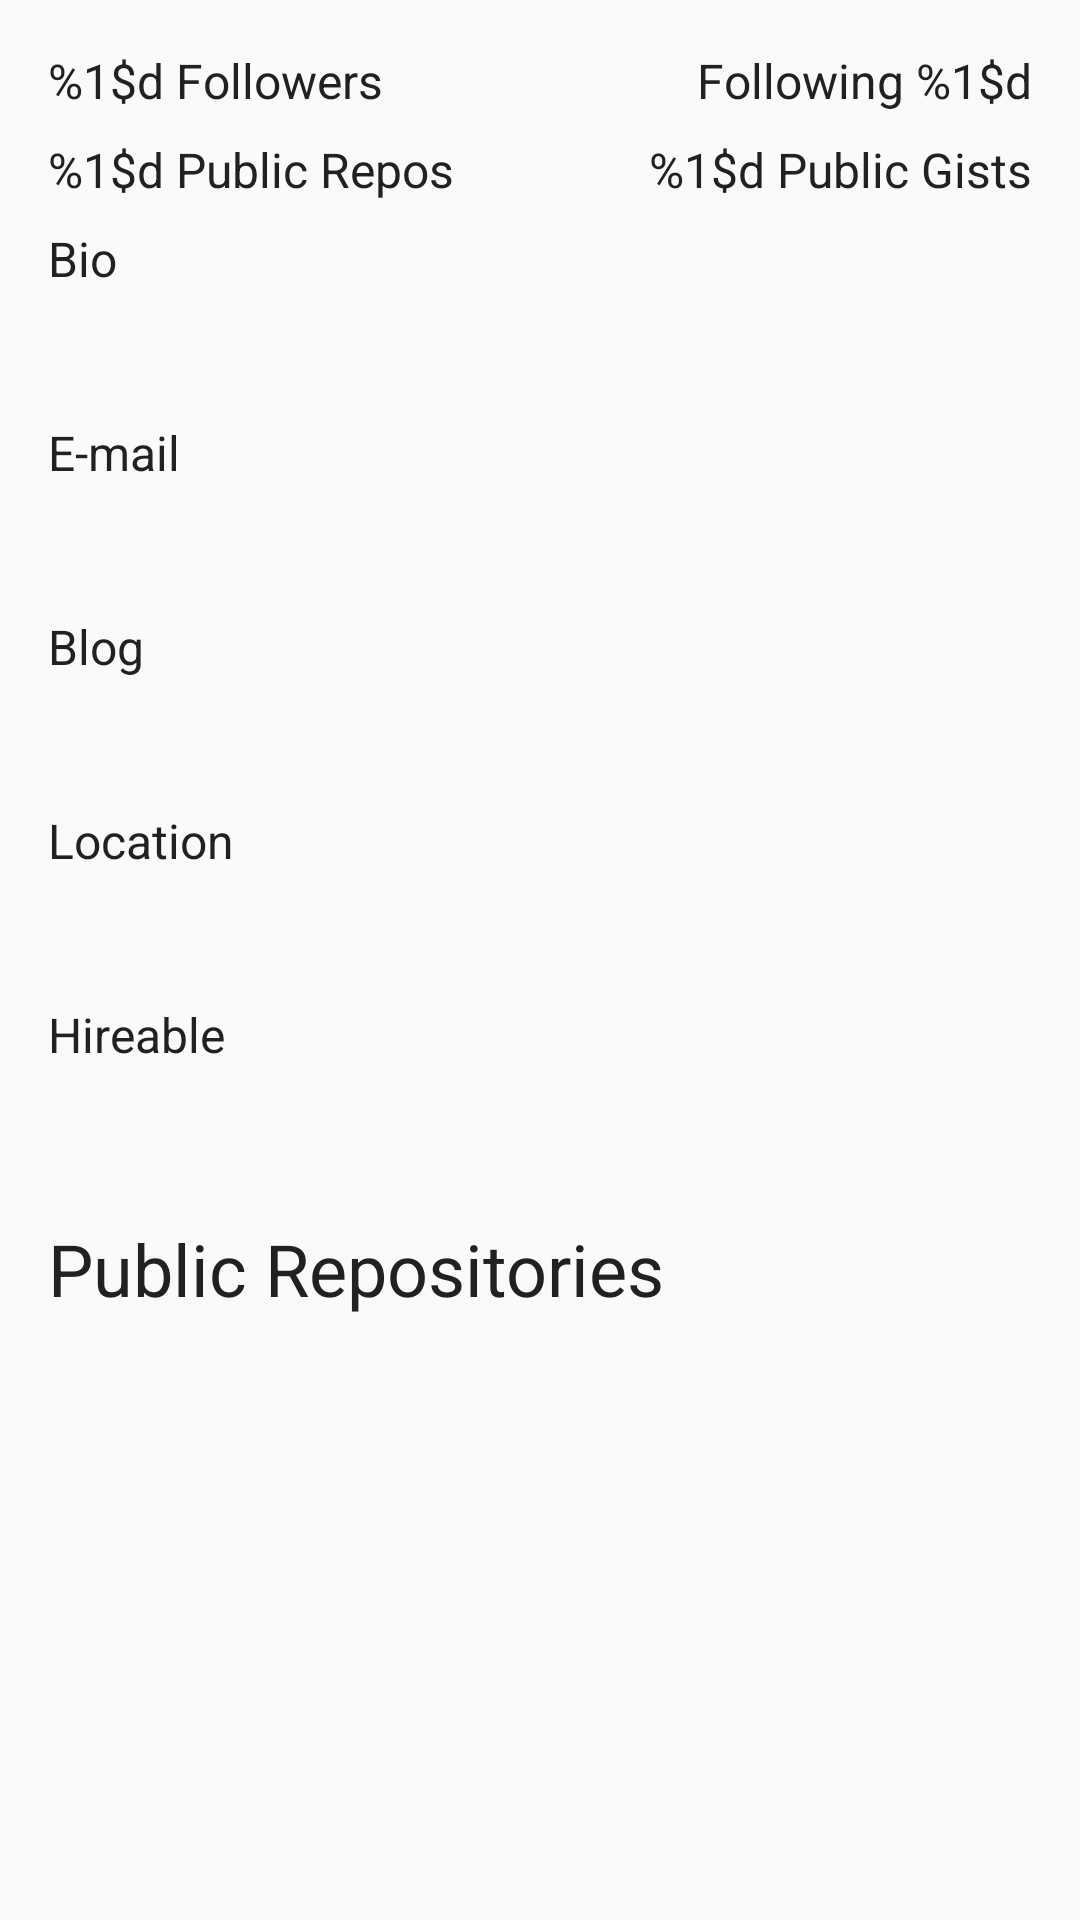

Layout XML and referenced resources for this Android screen:
<!-- AndroidManifest.xml: application theme AppTheme -->
<!-- res/layout/content_detail.xml -->
<?xml version="1.0" encoding="utf-8"?>
<android.support.constraint.ConstraintLayout
    xmlns:android="http://schemas.android.com/apk/res/android"
    xmlns:tools="http://schemas.android.com/tools"
    xmlns:app="http://schemas.android.com/apk/res-auto"
    android:id="@+id/constraint_layout"
    android:layout_width="match_parent"
    android:layout_height="wrap_content"
    tools:layout_height="match_parent">

    <TextView
        android:id="@+id/tv_followers"
        android:layout_width="0dp"
        android:layout_height="wrap_content"
        android:text="@string/followers"
        android:textAppearance="@style/TextAppearance.AppCompat.Subhead"
        app:layout_constraintLeft_toLeftOf="@+id/constraint_layout"
        android:layout_marginLeft="16dp"
        android:layout_marginStart="16dp"
        app:layout_constraintTop_toTopOf="@+id/constraint_layout"
        android:layout_marginTop="16dp"
        app:layout_constraintRight_toLeftOf="@+id/tv_following"
        android:layout_marginRight="8dp"
        android:layout_marginEnd="8dp"
        app:layout_constraintHorizontal_bias="0.0" />

    <TextView
        android:id="@+id/tv_following"
        android:layout_width="0dp"
        android:layout_height="wrap_content"
        android:text="@string/following"
        android:textAppearance="@style/TextAppearance.AppCompat.Subhead"
        app:layout_constraintTop_toTopOf="@+id/constraint_layout"
        android:layout_marginTop="16dp"
        app:layout_constraintRight_toRightOf="@+id/constraint_layout"
        android:layout_marginRight="16dp"
        android:layout_marginEnd="16dp" />

    <TextView
        android:id="@+id/tv_public_repos"
        android:layout_width="0dp"
        android:layout_height="wrap_content"
        android:text="@string/public_repos"
        android:textAppearance="@style/TextAppearance.AppCompat.Subhead"
        app:layout_constraintLeft_toLeftOf="@+id/constraint_layout"
        android:layout_marginLeft="16dp"
        android:layout_marginStart="16dp"
        app:layout_constraintTop_toBottomOf="@+id/tv_followers"
        android:layout_marginTop="8dp"
        app:layout_constraintRight_toLeftOf="@+id/tv_public_gists"
        android:layout_marginRight="8dp"
        android:layout_marginEnd="8dp"
        app:layout_constraintHorizontal_bias="0.0" />

    <TextView
        android:id="@+id/tv_public_gists"
        android:layout_width="0dp"
        android:layout_height="wrap_content"
        android:text="@string/public_gists"
        android:textAppearance="@style/TextAppearance.AppCompat.Subhead"
        app:layout_constraintTop_toBottomOf="@+id/tv_following"
        android:layout_marginTop="8dp"
        app:layout_constraintRight_toRightOf="@+id/constraint_layout"
        android:layout_marginRight="16dp"
        android:layout_marginEnd="16dp" />

    <TextView
        android:id="@+id/tv_bio_label"
        android:layout_width="wrap_content"
        android:layout_height="wrap_content"
        android:text="@string/bio"
        android:textAppearance="@style/TextAppearance.AppCompat.Subhead"
        app:layout_constraintLeft_toLeftOf="@+id/constraint_layout"
        android:layout_marginLeft="16dp"
        android:layout_marginStart="16dp"
        app:layout_constraintTop_toBottomOf="@+id/tv_public_repos"
        android:layout_marginTop="8dp" />

    <TextView
        android:id="@+id/tv_bio"
        android:layout_width="0dp"
        android:layout_height="wrap_content"
        android:textAppearance="@style/TextAppearance.AppCompat.Body1"
        app:layout_constraintLeft_toLeftOf="@+id/constraint_layout"
        android:layout_marginLeft="16dp"
        android:layout_marginStart="16dp"
        app:layout_constraintTop_toBottomOf="@+id/tv_bio_label"
        android:layout_marginTop="8dp"
        app:layout_constraintRight_toRightOf="@+id/constraint_layout"
        android:layout_marginRight="16dp"
        android:layout_marginEnd="16dp" />

    <TextView
        android:id="@+id/tv_email_label"
        android:layout_width="wrap_content"
        android:layout_height="wrap_content"
        android:text="@string/email"
        android:textAppearance="@style/TextAppearance.AppCompat.Subhead"
        app:layout_constraintLeft_toLeftOf="@+id/constraint_layout"
        android:layout_marginLeft="16dp"
        android:layout_marginStart="16dp"
        app:layout_constraintTop_toBottomOf="@+id/tv_bio"
        android:layout_marginTop="16dp" />

    <TextView
        android:id="@+id/tv_email"
        android:layout_width="0dp"
        android:layout_height="wrap_content"
        android:textAppearance="@style/TextAppearance.AppCompat.Body1"
        app:layout_constraintLeft_toLeftOf="@+id/constraint_layout"
        android:layout_marginLeft="16dp"
        android:layout_marginStart="16dp"
        app:layout_constraintTop_toBottomOf="@+id/tv_email_label"
        android:layout_marginTop="8dp"
        app:layout_constraintRight_toRightOf="@+id/constraint_layout"
        android:layout_marginRight="16dp"
        android:layout_marginEnd="16dp" />

    <TextView
        android:id="@+id/tv_blog_label"
        android:layout_width="wrap_content"
        android:layout_height="wrap_content"
        android:text="@string/blog"
        android:textAppearance="@style/TextAppearance.AppCompat.Subhead"
        app:layout_constraintLeft_toLeftOf="@+id/constraint_layout"
        android:layout_marginLeft="16dp"
        android:layout_marginStart="16dp"
        app:layout_constraintTop_toBottomOf="@+id/tv_email"
        android:layout_marginTop="16dp" />

    <TextView
        android:id="@+id/tv_blog"
        android:layout_width="0dp"
        android:layout_height="wrap_content"
        android:linksClickable="true"
        android:autoLink="web"
        android:textAppearance="@style/TextAppearance.AppCompat.Body1"
        app:layout_constraintLeft_toLeftOf="@+id/constraint_layout"
        android:layout_marginLeft="16dp"
        android:layout_marginStart="16dp"
        app:layout_constraintTop_toBottomOf="@+id/tv_blog_label"
        android:layout_marginTop="8dp"
        app:layout_constraintRight_toRightOf="@+id/constraint_layout"
        android:layout_marginRight="16dp"
        android:layout_marginEnd="16dp" />

    <TextView
        android:id="@+id/tv_location_label"
        android:layout_width="wrap_content"
        android:layout_height="wrap_content"
        android:text="@string/location"
        android:textAppearance="@style/TextAppearance.AppCompat.Subhead"
        app:layout_constraintLeft_toLeftOf="@+id/constraint_layout"
        android:layout_marginLeft="16dp"
        android:layout_marginStart="16dp"
        app:layout_constraintTop_toBottomOf="@+id/tv_blog"
        android:layout_marginTop="16dp" />

    <TextView
        android:id="@+id/tv_location"
        android:layout_width="0dp"
        android:layout_height="wrap_content"
        android:textAppearance="@style/TextAppearance.AppCompat.Body1"
        app:layout_constraintLeft_toLeftOf="@+id/constraint_layout"
        android:layout_marginLeft="16dp"
        android:layout_marginStart="16dp"
        app:layout_constraintTop_toBottomOf="@+id/tv_location_label"
        android:layout_marginTop="8dp"
        app:layout_constraintRight_toRightOf="@+id/constraint_layout"
        android:layout_marginRight="16dp"
        android:layout_marginEnd="16dp" />

    <TextView
        android:id="@+id/tv_hireable_label"
        android:layout_width="wrap_content"
        android:layout_height="wrap_content"
        android:text="@string/hireable"
        android:textAppearance="@style/TextAppearance.AppCompat.Subhead"
        app:layout_constraintLeft_toLeftOf="@+id/constraint_layout"
        android:layout_marginLeft="16dp"
        android:layout_marginStart="16dp"
        app:layout_constraintTop_toBottomOf="@+id/tv_location"
        android:layout_marginTop="16dp" />

    <TextView
        android:id="@+id/tv_hireable"
        android:layout_width="0dp"
        android:layout_height="wrap_content"
        android:textAppearance="@style/TextAppearance.AppCompat.Body1"
        app:layout_constraintLeft_toLeftOf="@+id/constraint_layout"
        android:layout_marginLeft="16dp"
        android:layout_marginStart="16dp"
        app:layout_constraintTop_toBottomOf="@+id/tv_hireable_label"
        android:layout_marginTop="8dp"
        app:layout_constraintRight_toRightOf="@+id/constraint_layout"
        android:layout_marginRight="16dp"
        android:layout_marginEnd="16dp" />

    <TextView
        android:id="@+id/tv_repositories_header"
        android:text="@string/public_repositories"
        android:layout_width="0dp"
        android:layout_height="wrap_content"
        android:textAppearance="@style/TextAppearance.AppCompat.Headline"
        app:layout_constraintLeft_toLeftOf="@+id/constraint_layout"
        android:layout_marginLeft="16dp"
        android:layout_marginStart="16dp"
        app:layout_constraintTop_toBottomOf="@+id/tv_hireable"
        android:layout_marginTop="24dp"
        app:layout_constraintRight_toRightOf="@+id/constraint_layout"
        android:layout_marginRight="16dp"
        android:layout_marginEnd="16dp" />
</android.support.constraint.ConstraintLayout>
<!-- resources referenced by this layout -->
<resources>
  <string name="bio">Bio</string>
  <string name="blog">Blog</string>
  <string name="email">E-mail</string>
  <string name="followers">%1$d Followers</string>
  <string name="following">Following %1$d</string>
  <string name="hireable">Hireable</string>
  <string name="location">Location</string>
  <string name="public_gists">%1$d Public Gists</string>
  <string name="public_repos">%1$d Public Repos</string>
  <string name="public_repositories">Public Repositories</string>
  <style name="AppTheme" parent="Theme.AppCompat.Light.NoActionBar">
          <item name="colorPrimary">@color/primary</item>
          <item name="colorPrimaryDark">@color/primary_dark</item>
          <item name="colorAccent">@color/accent</item>
  
          <item name="android:textColorPrimary">@color/primary_text</item>
          <item name="android:textColorSecondary">@color/secondary_text</item>
          <item name="android:divider">@color/divider</item>
      </style>
  <color name="primary">#FF5722</color>
  <color name="primary_dark">#E64A19</color>
  <color name="accent">#03A9F4</color>
  <color name="primary_text">#212121</color>
  <color name="secondary_text">#727272</color>
  <color name="divider">#B6B6B6</color>
</resources>
